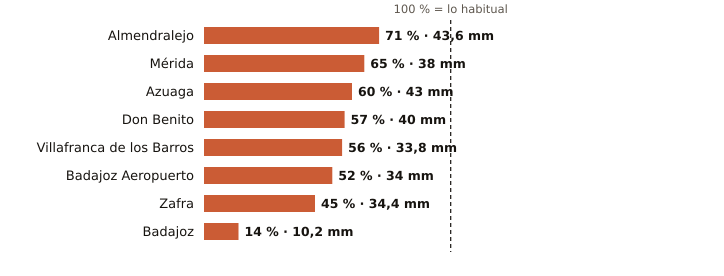

The file beside this chart, header and first rows:
estacion, provincia, indicativo, mm_otono, referencia_mm, pct, periodo_referencia, hasta, hora
Almendralejo, Badajoz, 4436Y, 43.6, 61.5, 71, 2009-2025, 2026-10-22, 19
Mérida, Badajoz, 4410X, 38.0, 58.9, 65, 1991-2020, 2026-10-22, 19
Azuaga, Badajoz, 5473X, 43.0, 71.9, 60, 2003-2025, 2026-10-22, 19
Don Benito, Badajoz, 4358X, 40.0, 70.7, 57, 1991-2020, 2026-10-22, 19
Villafranca de los Barros, Badajoz, 4395X, 33.8, 60.4, 56, 2008-2025, 2026-10-22, 19
Badajoz Aeropuerto, Badajoz, 4452, 34.0, 64.8, 52, 1991-2020, 2026-10-22, 19
Zafra, Badajoz, 4427X, 34.4, 76.4, 45, 2003-2025, 2026-10-22, 19
Badajoz, Badajoz, 4478X, 10.2, 72.2, 14, 2002-2025, 2026-10-22, 19
